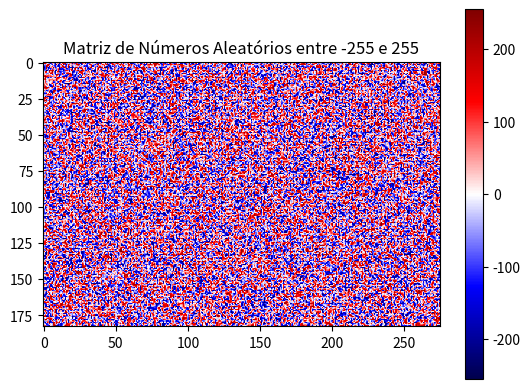

Python code for this plot:
import numpy as np
import matplotlib.pyplot as plt

# Gerar uma matriz 10x10 de números aleatórios inteiros entre -255 e 255
random_matrix = np.random.randint(-255, 256, (183, 275))

# Criar o colormap com a faixa de valores de -255 a 255
plt.imshow(random_matrix, cmap='seismic', vmin=-255, vmax=255)
plt.colorbar()
plt.title('Matriz de Números Aleatórios entre -255 e 255')
plt.show()